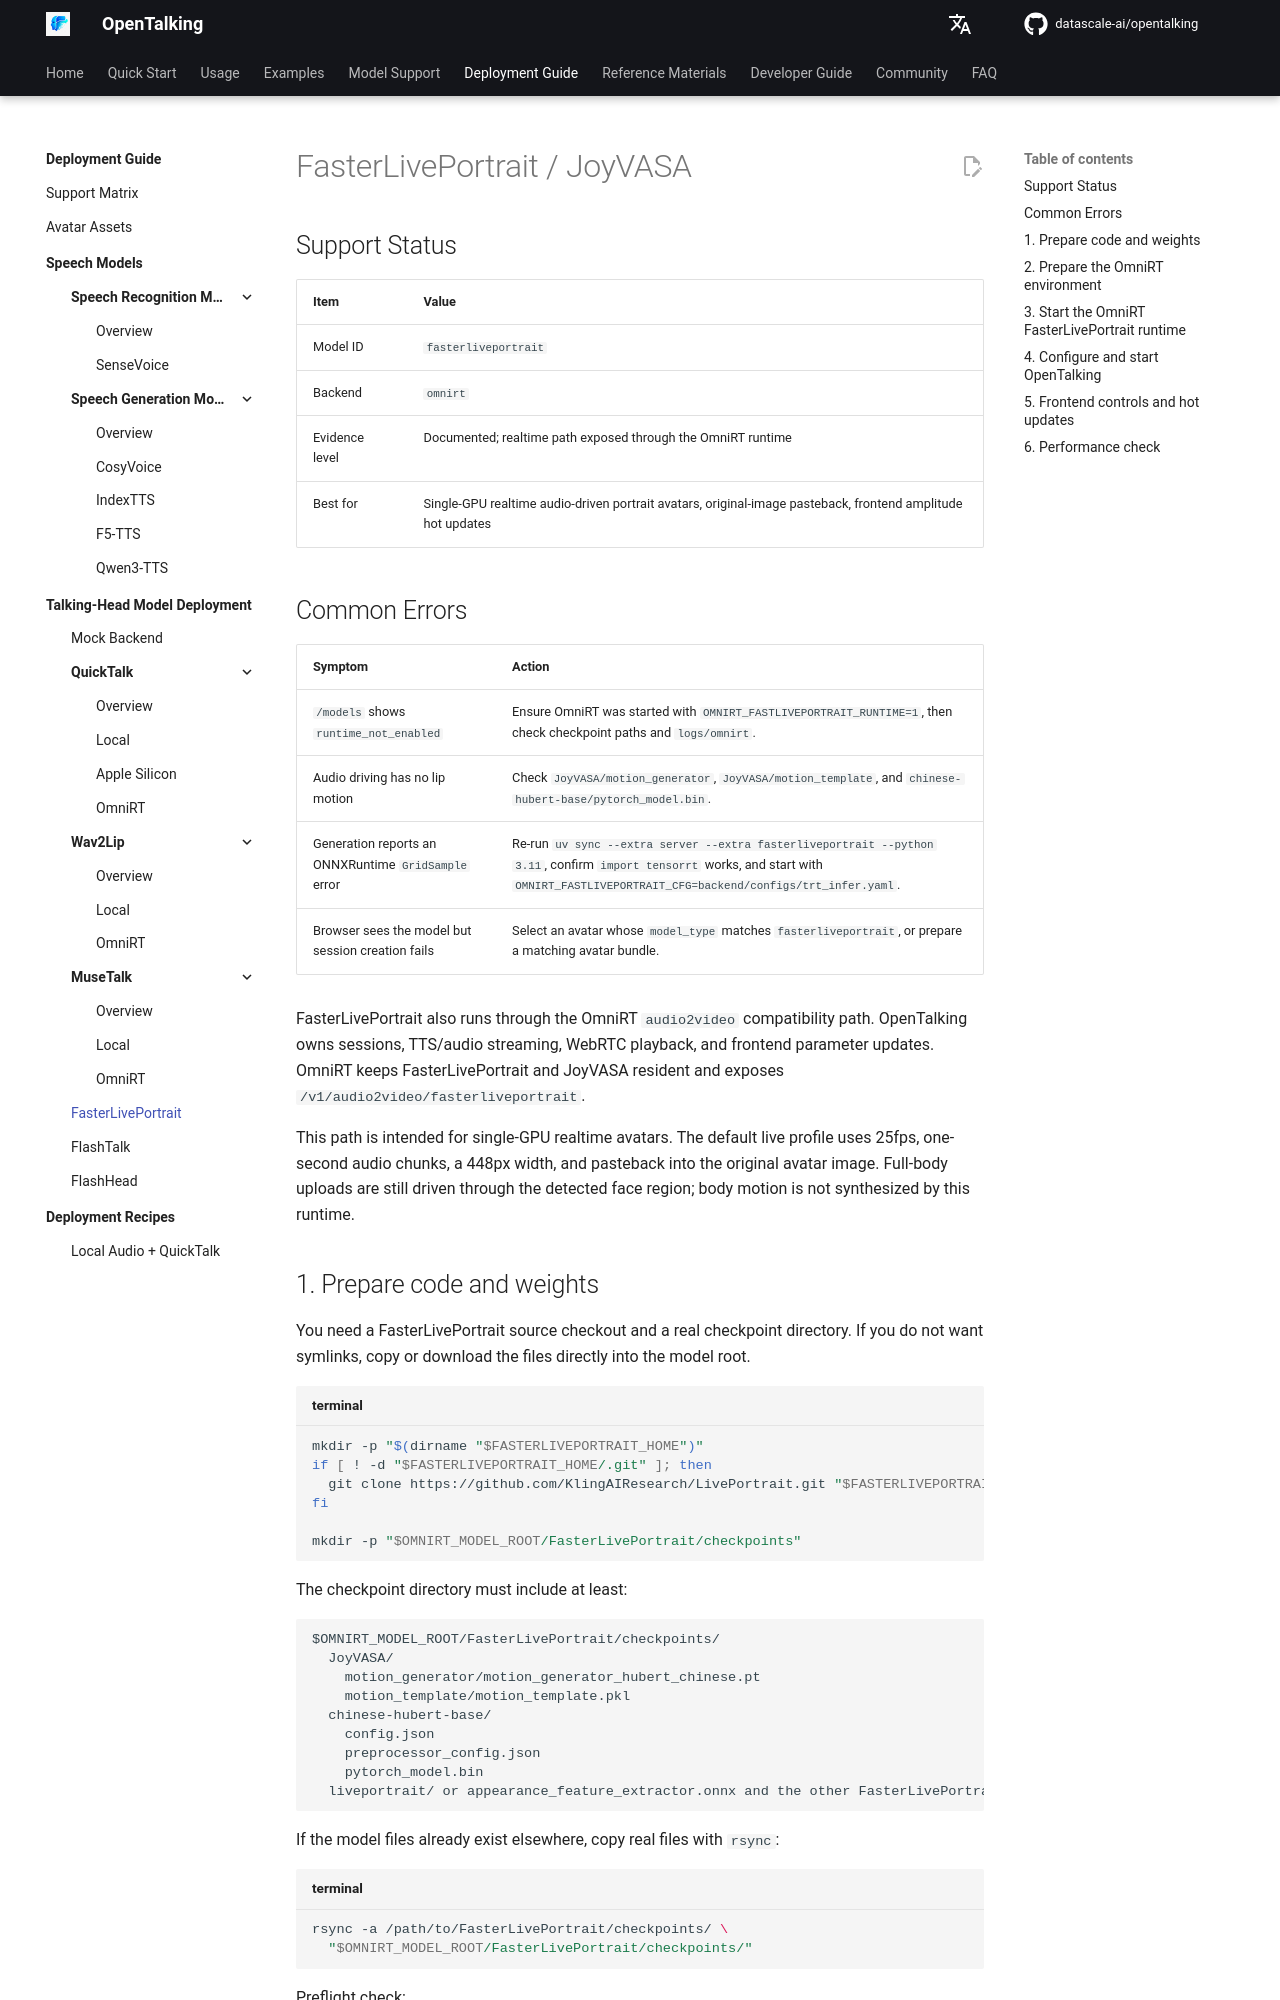

repository: shangyang911/opentalking · page: latest/en/avatar_models/fasterliveportrait/index.html · generator: mkdocs

# FasterLivePortrait / JoyVASA
## Support Status

| Item | Value |
|------|-------|
| Model ID | `fasterliveportrait` |
| Backend | `omnirt` |
| Evidence level | Documented; realtime path exposed through the OmniRT runtime |
| Best for | Single-GPU realtime audio-driven portrait avatars, original-image pasteback, frontend amplitude hot updates |

## Common Errors

| Symptom | Action |
|---------|--------|
| `/models` shows `runtime_not_enabled` | Ensure OmniRT was started with `OMNIRT_FASTLIVEPORTRAIT_RUNTIME=1`, then check checkpoint paths and `logs/omnirt`. |
| Audio driving has no lip motion | Check `JoyVASA/motion_generator`, `JoyVASA/motion_template`, and `chinese-hubert-base/pytorch_model.bin`. |
| Generation reports an ONNXRuntime `GridSample` error | Re-run `uv sync --extra server --extra fasterliveportrait --python 3.11`, confirm `import tensorrt` works, and start with `OMNIRT_FASTLIVEPORTRAIT_CFG=backend/configs/trt_infer.yaml`. |
| Browser sees the model but session creation fails | Select an avatar whose `model_type` matches `fasterliveportrait`, or prepare a matching avatar bundle. |


FasterLivePortrait also runs through the OmniRT `audio2video` compatibility path. OpenTalking owns sessions, TTS/audio streaming, WebRTC playback, and frontend parameter updates. OmniRT keeps FasterLivePortrait and JoyVASA resident and exposes `/v1/audio2video/fasterliveportrait`.

This path is intended for single-GPU realtime avatars. The default live profile uses 25fps, one-second audio chunks, a 448px width, and pasteback into the original avatar image. Full-body uploads are still driven through the detected face region; body motion is not synthesized by this runtime.
